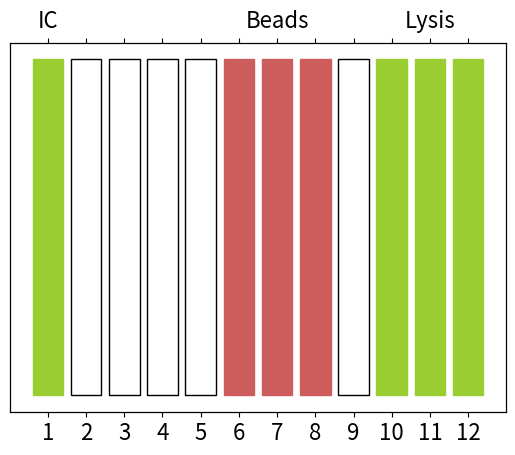

Write the Python code that produced this figure.
import matplotlib.pyplot as plt

###################
n_beads=3
n_lysis=3
color_one='yellowgreen'
color_two='indianred'
###################

plt.rcParams.update({'font.size': 16})
#plt.rcParams.update({'font.family': 'Computer Modern Sans Serif'})
x = [i+1 for i in range(12)]
val = 10
y = [val for i in range(12)]
toplabels=['IC']
toplabels.extend(['' for i in range(4)])
toplabels.extend(['','Beads','','','','Lysis',''])

#### generate color table
colors=[color_one]
colors.extend(['white' for i in range(4)])
if n_beads == 3:
    colors.extend([color_two for i in range(n_beads)])
else:
    colors.extend([color_two for i in range(n_beads)])
    colors.extend(['white' for i in range(3-n_beads)])
colors.extend(['white'])

if n_lysis == 3:
    colors.extend([color_one for i in range(n_lysis)])
else:
    colors.extend([color_one for i in range(n_lysis)])
    colors.extend(['white' for i in range(3-n_lysis)])
########

fig = plt.figure()
ax = fig.add_subplot(111)
ax.set_yticks([])
axT=ax.twiny()

barplot=ax.bar(x,y)
plt.ylim([-0.5,10.5])

for i in range(len(barplot)):
    barplot[i].set_color(colors[i])
    if colors[i]=='white':
        barplot[i].set_ec('k')

axT.set_xlim(ax.get_xlim())
ax.set_xticks(x)
axT.set_xticks(x)
axT.set_xticklabels(toplabels)

plt.show()
